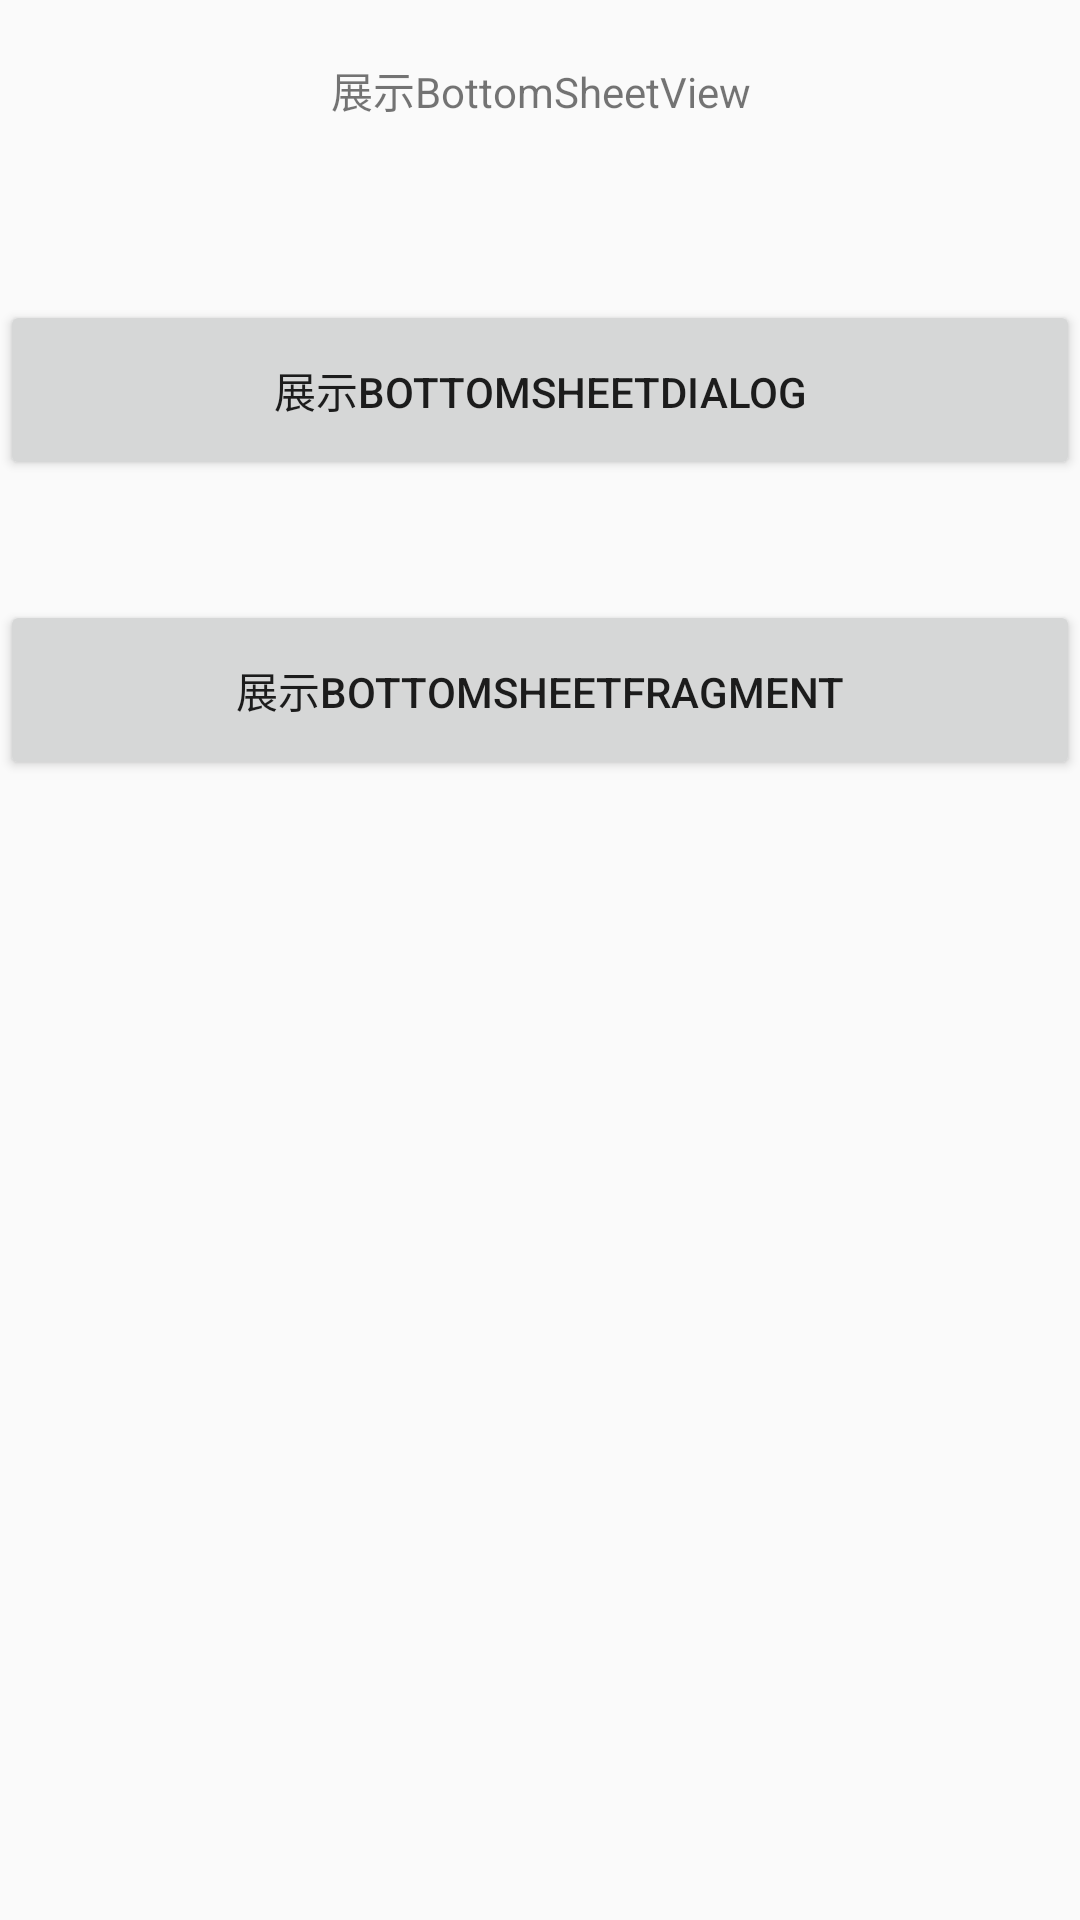

Here is an Android app screen rendered from its layout file. Give the layout XML and the strings, colors and styles it references.
<!-- AndroidManifest.xml: application theme AppTheme2 -->
<!-- res/layout/bottom_sheet_demo.xml -->
<?xml version="1.0" encoding="utf-8"?>
<android.support.design.widget.CoordinatorLayout xmlns:android="http://schemas.android.com/apk/res/android"
    xmlns:app="http://schemas.android.com/apk/res-auto"
    xmlns:tools="http://schemas.android.com/tools"
    android:layout_width="match_parent"
    android:layout_height="match_parent"
    tools:context="com.example.zcp.coordinatorlayoutdemo.activity.BottomSheetActivityDemo">

    <TextView
        android:id="@+id/textView"
        android:layout_width="match_parent"
        android:layout_height="60dp"
        android:gravity="center"
        android:text="展示BottomSheetView" />
    <Button
        android:id="@+id/button"
        android:layout_width="match_parent"
        android:layout_height="60dp"
        android:gravity="center"
        android:layout_marginTop="100dp"
        android:text="展示BottomSheetDialog" />
    <Button
        android:id="@+id/button2"
        android:layout_width="match_parent"
        android:layout_height="60dp"
        android:layout_marginTop="200dp"
        android:gravity="center"
        android:text="展示BottomSheetFragment" />
    <include layout="@layout/add_bottom_recycle"/>


</android.support.design.widget.CoordinatorLayout>
<!-- res/layout/add_bottom_recycle.xml (included above) -->
<?xml version="1.0" encoding="utf-8"?>
<android.support.v7.widget.RecyclerView xmlns:android="http://schemas.android.com/apk/res/android"
    android:layout_width="match_parent"
    android:layout_height="300dp"
    xmlns:app="http://schemas.android.com/apk/res-auto"
    android:id="@+id/bottom_sheet"
    app:layout_behavior="@string/bottom_sheet_behavior"
    app:behavior_hideable="true"
    app:behavior_peekHeight="60dp"
    >

</android.support.v7.widget.RecyclerView>
<!-- resources referenced by this layout -->
<resources>
  <style name="AppTheme2" parent="Theme.AppCompat.Light.NoActionBar">
          
          <item name="colorPrimaryDark">@color/Indigo_colorPrimaryDark</item>
          
          <item name="colorPrimary">@color/Indigo_colorPrimary</item>
          
          <item name="drawerArrowStyle">@style/AppTheme.DrawerArrowToggle</item>
      </style>
  <color name="Indigo_colorPrimaryDark">#303f9f</color>
  <color name="Indigo_colorPrimary">#3f51b5</color>
  <style name="AppTheme.DrawerArrowToggle" parent="Base.Widget.AppCompat.DrawerArrowToggle">
          <item name="color">@android:color/white</item>
      </style>
</resources>
